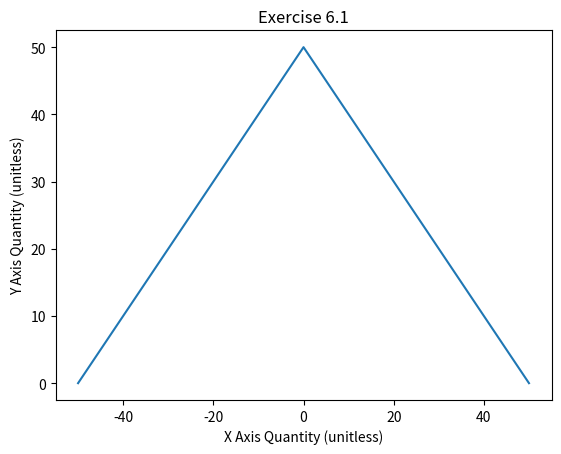

Write the Python code that produced this figure.
import numpy as np
import pandas as pd
import matplotlib.pyplot as plt

def TriangleGraph():
    xcoord = [-50, 0, 50]
    ycoord = [0, 50, 0]
    plt.plot(xcoord, ycoord)
    plt.xlabel('X Axis Quantity (unitless)')
    plt.ylabel('Y Axis Quantity (unitless)')
    plt.title('Exercise 6.1')
    plt.show()

TriangleGraph()
